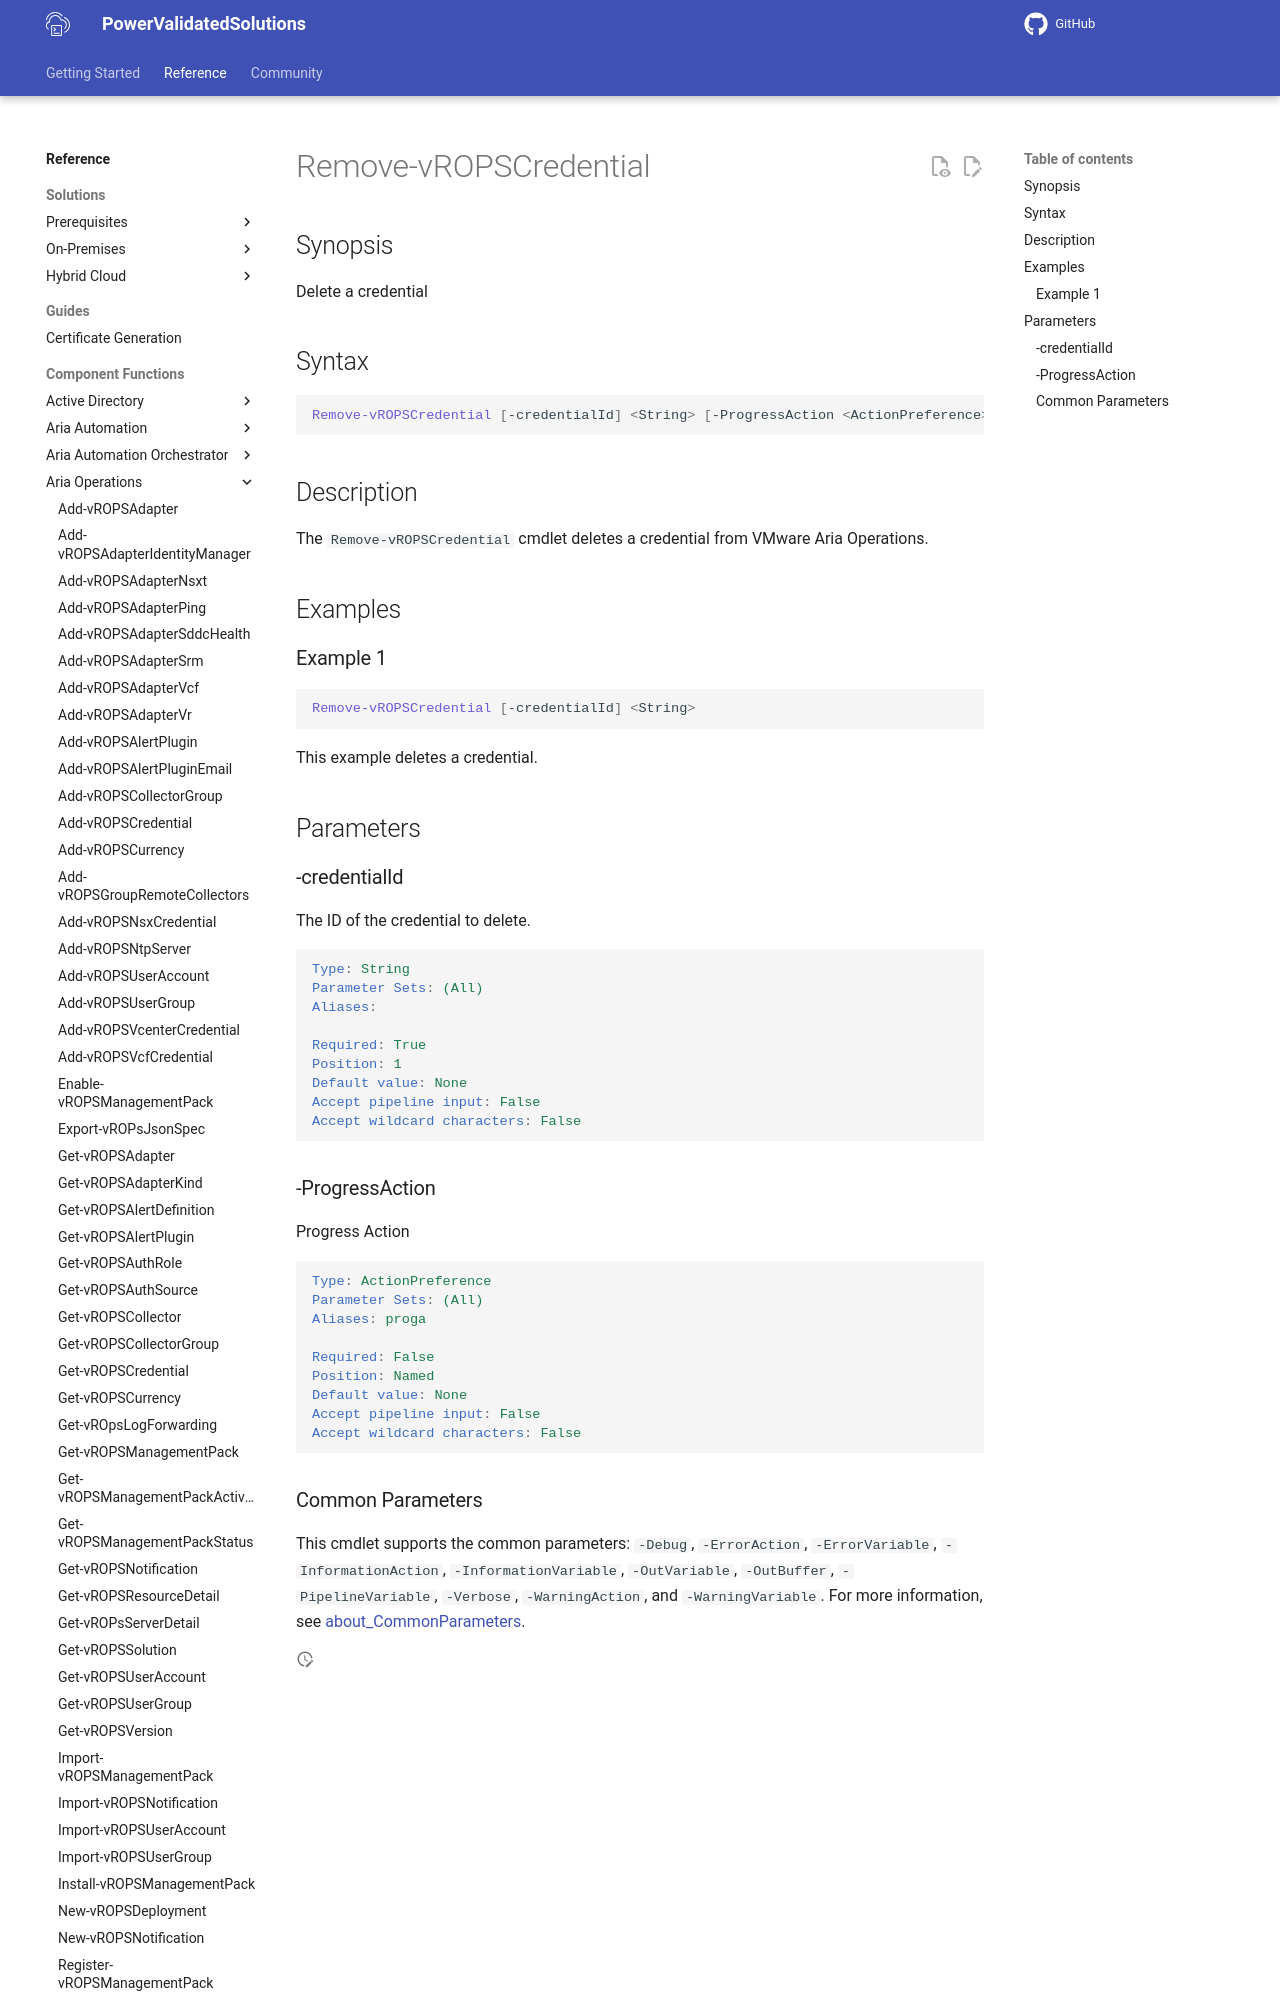

repository: vmware/power-validated-solutions-for-cloud-foundation · page: documentation/functions/aria-suite/aria-operations/Remove-vROPSCredential/index.html · generator: mkdocs

# Remove-vROPSCredential

## Synopsis

Delete a credential

## Syntax

```powershell
Remove-vROPSCredential [-credentialId] <String> [-ProgressAction <ActionPreference>] [<CommonParameters>]
```

## Description

The `Remove-vROPSCredential` cmdlet deletes a credential from VMware Aria Operations.

## Examples

### Example 1

```powershell
Remove-vROPSCredential [-credentialId] <String>
```

This example deletes a credential.

## Parameters

### -credentialId

The ID of the credential to delete.

```yaml
Type: String
Parameter Sets: (All)
Aliases:

Required: True
Position: 1
Default value: None
Accept pipeline input: False
Accept wildcard characters: False
```
